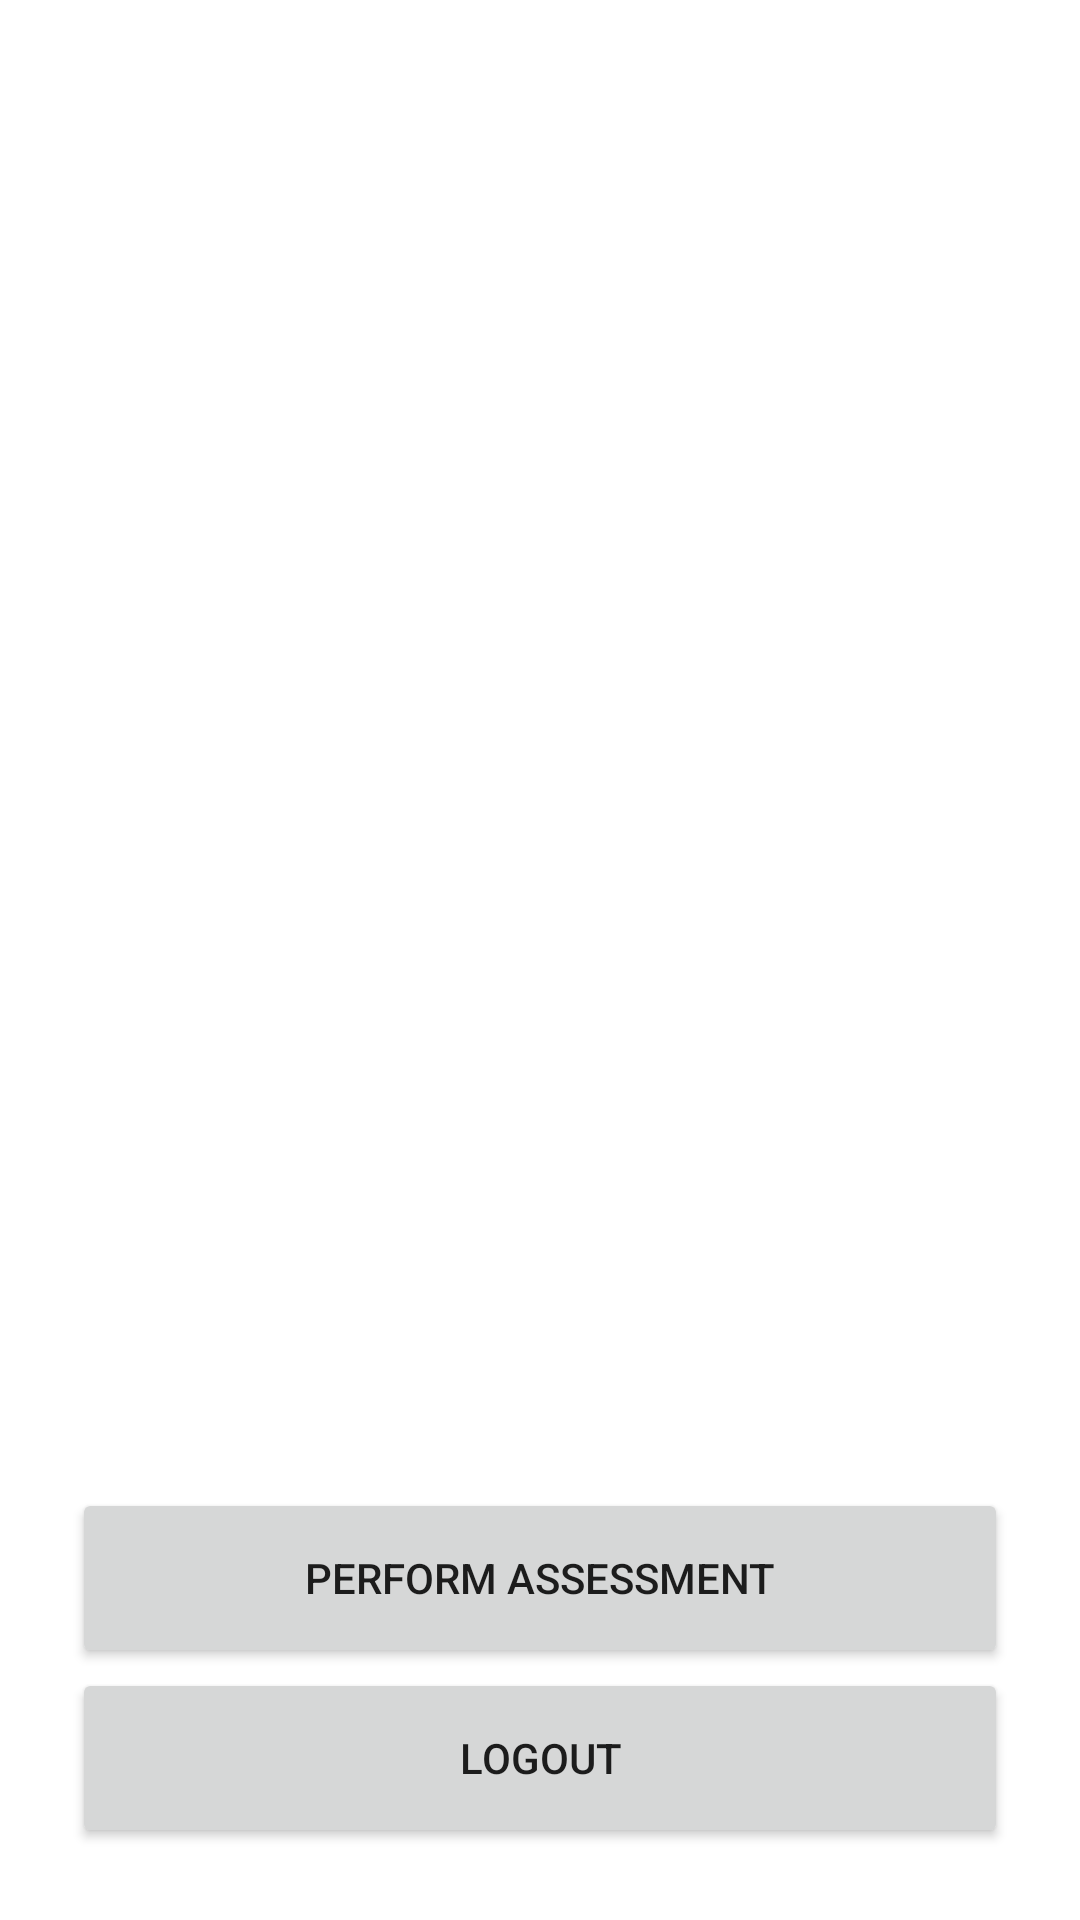

The Android layout XML behind this screen, and the referenced resources:
<!-- AndroidManifest.xml: application theme Theme.AdaptiveApp -->
<!-- res/layout/activity_main.xml -->
<?xml version="1.0" encoding="utf-8"?>
<androidx.constraintlayout.widget.ConstraintLayout xmlns:android="http://schemas.android.com/apk/res/android"
    xmlns:app="http://schemas.android.com/apk/res-auto"
    xmlns:tools="http://schemas.android.com/tools"
    android:layout_width="match_parent"
    android:layout_height="match_parent"
    tools:context=".MainActivity">

    <LinearLayout
        android:id="@+id/main_linear_layout"
        android:layout_width="match_parent"
        android:layout_height="match_parent"
        android:orientation="vertical"
        android:layout_margin="24dp"
        android:gravity="bottom">

        <TextView
            android:id="@+id/result_text_view"
            android:layout_width="match_parent"
            android:layout_height="wrap_content"
            android:textStyle="bold"
            android:textSize="24sp"
            android:layout_marginBottom="24dp" />

        <TextView
            android:id="@+id/token_text_view"
            android:layout_width="match_parent"
            android:layout_height="300dp"
            android:scrollbars="vertical"
            android:layout_marginBottom="24dp"
            android:fontFamily="monospace" />

        <Button
            android:id="@+id/assessment_button"
            android:layout_width="match_parent"
            android:layout_height="60dp"
            android:text="Perform Assessment" />

        <Button
            android:id="@+id/logout_button"
            android:layout_width="match_parent"
            android:layout_height="60dp"
            android:text="Logout" />
    </LinearLayout>

</androidx.constraintlayout.widget.ConstraintLayout>
<!-- resources referenced by this layout -->
<resources>
  <style name="Theme.AdaptiveApp" parent="Theme.MaterialComponents.DayNight.DarkActionBar">
          
          <item name="colorPrimary">@color/purple_500</item>
          <item name="colorPrimaryVariant">@color/purple_700</item>
          <item name="colorOnPrimary">@color/white</item>
          
          <item name="colorSecondary">@color/teal_200</item>
          <item name="colorSecondaryVariant">@color/teal_700</item>
          <item name="colorOnSecondary">@color/black</item>
          
          <item name="android:statusBarColor" tools:targetApi="l">?attr/colorPrimaryVariant</item>
          
      </style>
  <!-- not gathered from this repository: default colours our renderer supplied (Android Studio template values) -->
  <color name="purple_500">#FF6200EE</color>
  <color name="purple_700">#FF3700B3</color>
  <color name="teal_200">#FF03DAC5</color>
  <color name="teal_700">#FF018786</color>
  <color name="black">#FF000000</color>
  <color name="white">#FFFFFFFF</color>
</resources>
